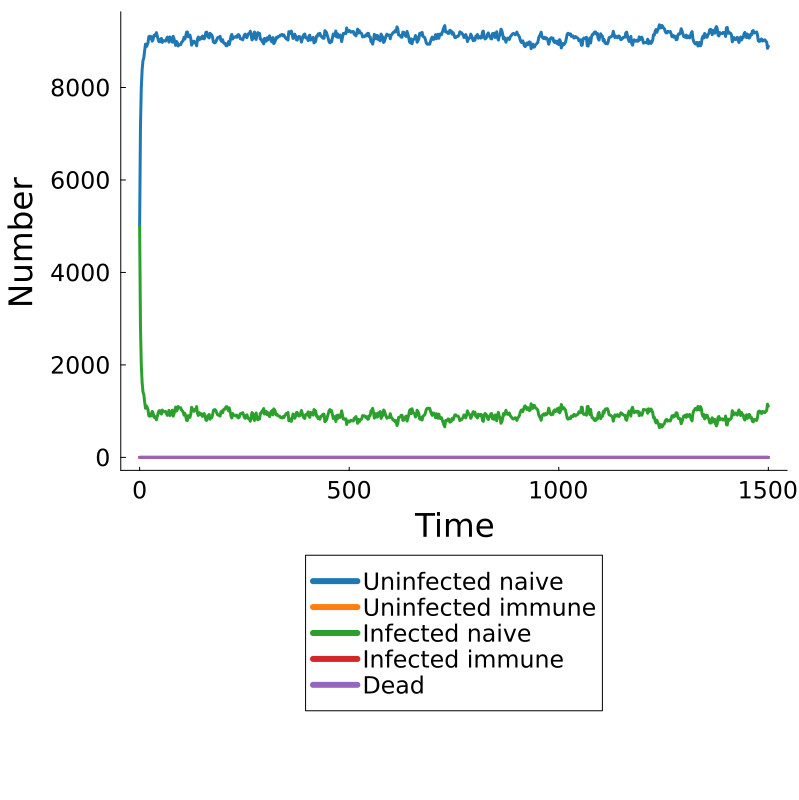

The file beside this chart, header and first rows:
Time, Population, Uninfected Naive, Uninfected Immune, Infected Naive, Infected Immune, Dead
0.0, pop1, 899, 0, 101, 0, 0
2.0, pop1, 885, 0, 115, 0, 0
4.0, pop1, 908, 0, 92, 0, 0
6.0, pop1, 924, 0, 76, 0, 0
8.0, pop1, 921, 0, 79, 0, 0
10.0, pop1, 914, 0, 86, 0, 0
12.0, pop1, 939, 0, 61, 0, 0
14.0, pop1, 934, 0, 66, 0, 0
16.0, pop1, 917, 0, 83, 0, 0
18.0, pop1, 921, 0, 79, 0, 0
20.0, pop1, 937, 0, 63, 0, 0
22.0, pop1, 954, 0, 46, 0, 0
24.0, pop1, 939, 0, 61, 0, 0
26.0, pop1, 920, 0, 80, 0, 0
28.0, pop1, 935, 0, 65, 0, 0
30.0, pop1, 928, 0, 72, 0, 0
32.0, pop1, 926, 0, 74, 0, 0
34.0, pop1, 929, 0, 71, 0, 0
36.0, pop1, 947, 0, 53, 0, 0
38.0, pop1, 954, 0, 46, 0, 0
40.0, pop1, 932, 0, 68, 0, 0
42.0, pop1, 919, 0, 81, 0, 0
44.0, pop1, 907, 0, 93, 0, 0
46.0, pop1, 890, 0, 110, 0, 0
48.0, pop1, 902, 0, 98, 0, 0
50.0, pop1, 917, 0, 83, 0, 0
52.0, pop1, 919, 0, 81, 0, 0
54.0, pop1, 940, 0, 60, 0, 0
56.0, pop1, 936, 0, 64, 0, 0
58.0, pop1, 954, 0, 46, 0, 0
60.0, pop1, 942, 0, 58, 0, 0
62.0, pop1, 944, 0, 56, 0, 0
64.0, pop1, 920, 0, 80, 0, 0
66.0, pop1, 931, 0, 69, 0, 0
68.0, pop1, 927, 0, 73, 0, 0
70.0, pop1, 930, 0, 70, 0, 0
72.0, pop1, 928, 0, 72, 0, 0
74.0, pop1, 931, 0, 69, 0, 0
76.0, pop1, 949, 0, 51, 0, 0
78.0, pop1, 963, 0, 37, 0, 0
80.0, pop1, 975, 0, 25, 0, 0
82.0, pop1, 972, 0, 28, 0, 0
84.0, pop1, 970, 0, 30, 0, 0
86.0, pop1, 975, 0, 25, 0, 0
88.0, pop1, 969, 0, 31, 0, 0
90.0, pop1, 970, 0, 30, 0, 0
92.0, pop1, 973, 0, 27, 0, 0
94.0, pop1, 976, 0, 24, 0, 0
96.0, pop1, 965, 0, 35, 0, 0
98.0, pop1, 962, 0, 38, 0, 0
100.0, pop1, 947, 0, 53, 0, 0
102.0, pop1, 942, 0, 58, 0, 0
104.0, pop1, 932, 0, 68, 0, 0
106.0, pop1, 938, 0, 62, 0, 0
108.0, pop1, 959, 0, 41, 0, 0
110.0, pop1, 937, 0, 63, 0, 0
112.0, pop1, 892, 0, 108, 0, 0
114.0, pop1, 883, 0, 117, 0, 0
116.0, pop1, 879, 0, 121, 0, 0
118.0, pop1, 885, 0, 115, 0, 0
... 1,442 more rows
